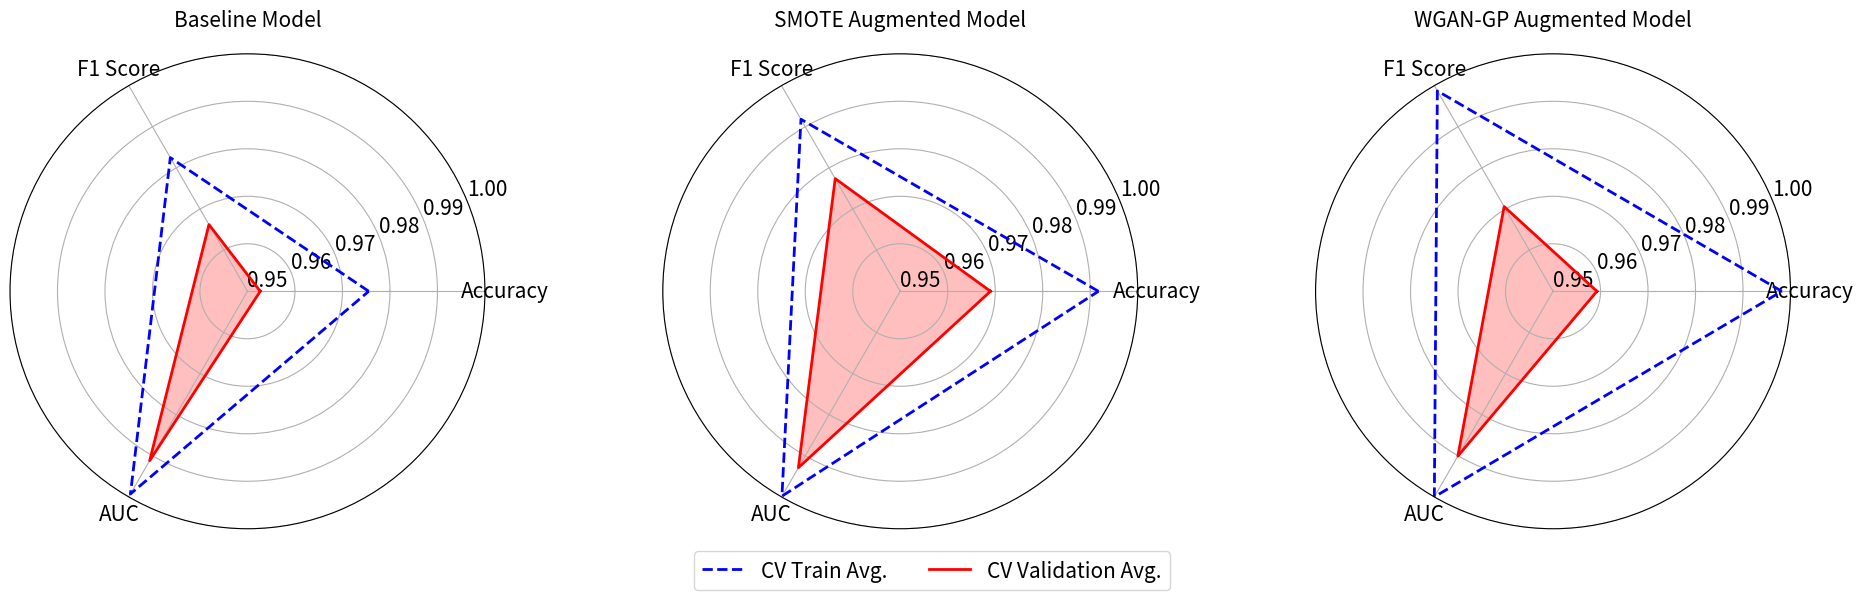
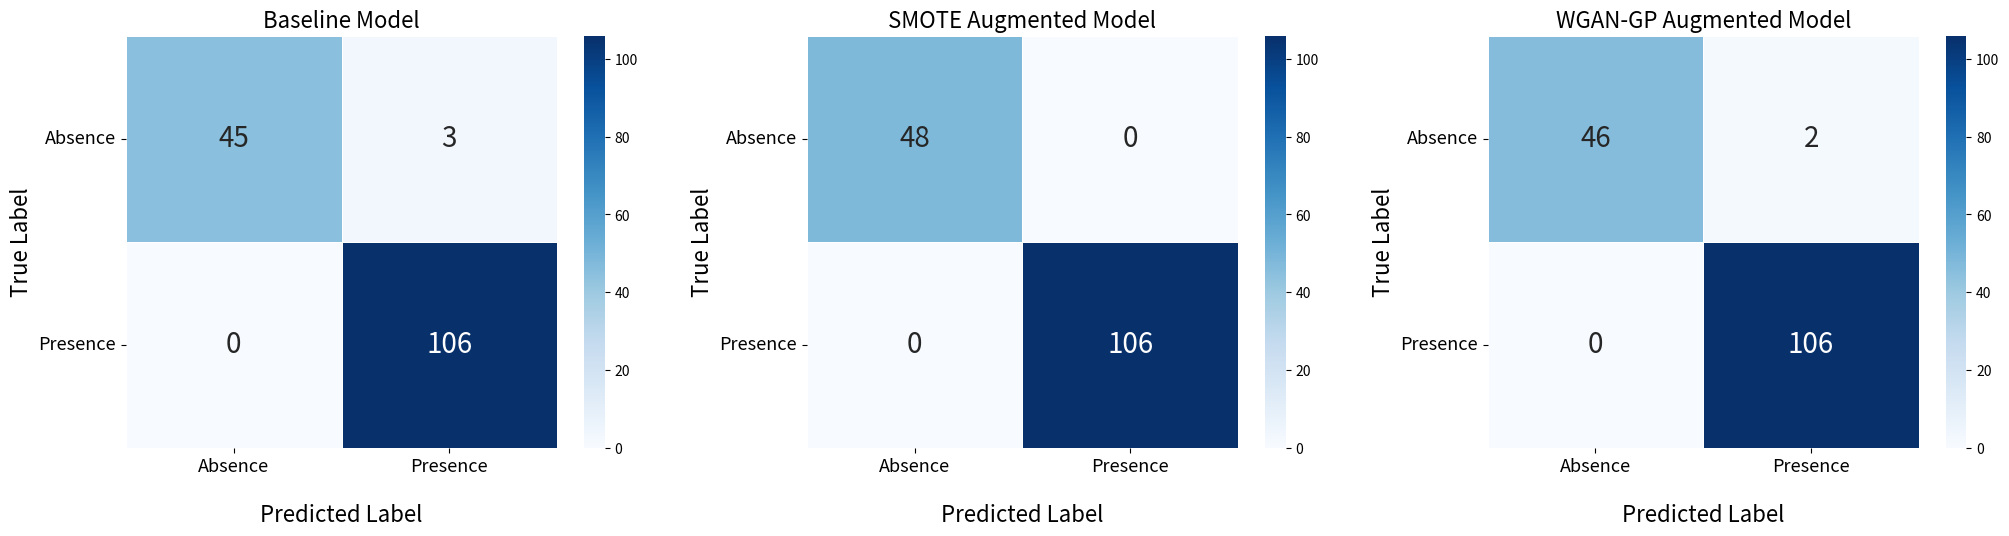

Reproduce these figures in Python, in order.
import numpy as np
import pandas as pd
import matplotlib.pyplot as plt
import os

def plot_performance_radar_chart():
    """
    该函数用于绘制三个模型在交叉验证中的平均性能雷达图。
    每个子图包含训练集和验证集的性能对比，以直观展示模型的综合表现和过拟合情况。
    """
    
    # 0. 定义输出路径
    # 使用r-string来避免路径中的反斜杠问题
    output_folder = r"C:\Users\<user> Wang\OneDrive\小论文\心血管疾病预测\建模_数据预处理\output"
    # 确保输出文件夹存在，如果不存在则创建
    os.makedirs(output_folder, exist_ok=True)
    output_path = os.path.join(output_folder, "performance_radar_chart.png")

    # 1. 定义数据
    # 创建一个包含所有模型性能数据的DataFrame，方便管理
    data = {
        'Metric': ['Accuracy', 'F1 Score', 'AUC'],
        # 基线模型 (Baseline Model)
        'Baseline_Train': [0.975530, 0.982487, 0.999281],
        'Baseline_Val':   [0.952686, 0.966214, 0.991191],
        # SMOTE 增强模型
        'SMOTE_Train':    [0.991725, 0.991815, 0.999818],
        'SMOTE_Val':      [0.968999, 0.977387, 0.992894],
        # WGAN-GP 增强模型
        'WGAN_GP_Train':  [0.998165, 0.998713, 0.999980],
        'WGAN_GP_Val':    [0.959243, 0.970592, 0.990069]
    }
    df = pd.DataFrame(data)

    # 2. 准备雷达图的标签和角度
    labels = df['Metric'].values
    num_vars = len(labels)
    
    # 计算每个标签的角度
    angles = np.linspace(0, 2 * np.pi, num_vars, endpoint=False).tolist()
    # 为了让雷达图闭合，需要将第一个角度值追加到末尾
    angles += angles[:1]

    # 3. 创建绘图区域
    # 创建一个1行3列的子图布局，并指定所有子图都使用极坐标系
    fig, axes = plt.subplots(figsize=(20, 6), ncols=3, subplot_kw=dict(projection='polar'))
    # fig.suptitle('Comparative Analysis of Model Performance in Cross-Validation', fontsize=18, y=1.05)

    # 定义模型信息列表，方便循环绘图
    models_info = [
        {'title': 'Baseline Model', 'train_col': 'Baseline_Train', 'val_col': 'Baseline_Val'},
        {'title': 'SMOTE Augmented Model', 'train_col': 'SMOTE_Train', 'val_col': 'SMOTE_Val'},
        {'title': 'WGAN-GP Augmented Model', 'train_col': 'WGAN_GP_Train', 'val_col': 'WGAN_GP_Val'}
    ]

    # 4. 循环绘制每个模型的雷达图
    for i, model in enumerate(models_info):
        ax = axes[i]
        
        # 提取当前模型的数据
        train_values = df[model['train_col']].tolist()
        train_values += train_values[:1] # 闭合雷达图
        
        val_values = df[model['val_col']].tolist()
        val_values += val_values[:1] # 闭合雷达图

        # 设置Y轴的范围，可以根据数据微调，这里设置为0.95到1.0
        ax.set_ylim(0.95, 1.0)
        
        # 绘制角度线和标签
        ax.set_xticks(angles[:-1])
        ax.set_xticklabels(labels, size=15)
        ax.tick_params(axis='y', labelsize=15)

        # 绘制训练集性能（蓝色虚线轮廓）
        ax.plot(angles, train_values, color='blue', linewidth=2, linestyle='dashed', label='CV Train Avg.')
        
        # 绘制验证集性能（红色实线轮廓并填充）
        ax.plot(angles, val_values, color='red', linewidth=2, linestyle='solid', label='CV Validation Avg.')
        ax.fill(angles, val_values, 'red', alpha=0.25)
        
        # 设置子图标题
        ax.set_title(model['title'], size=15, pad=20)
        
    # 5. 添加图例并调整布局
    # 在最后一个子图下方添加一个统一的图例
    handles, labels = axes[0].get_legend_handles_labels()
    fig.legend(handles, labels, loc='lower center', ncol=2, fontsize=15, bbox_to_anchor=(0.5, -0.05))
    
    plt.tight_layout(pad=3.0)
    
    # 保存图像到指定路径
    plt.savefig(output_path, dpi=300, bbox_inches='tight')
    print(f"性能雷达图已保存至: {output_path}")

    plt.show()

# 执行绘图函数
if __name__ == '__main__':
    plot_performance_radar_chart()


import numpy as np
import seaborn as sns
import matplotlib.pyplot as plt
import os

def plot_confusion_matrices():
    """
    该函数用于并排绘制三个模型在最终测试集上的混淆矩阵。
    使用Seaborn的热力图进行可视化，以清晰展示模型的最终分类性能。
    """
    
    # 0. 定义输出路径
    # 使用r-string来避免路径中的反斜杠问题
    output_folder = r"C:\Users\<user> Wang\OneDrive\小论文\心血管疾病预测\建模_数据预处理\output"
    # 确保输出文件夹存在，如果不存在则创建
    os.makedirs(output_folder, exist_ok=True)
    output_path = os.path.join(output_folder, "confusion_matrices_comparison.png")

    # 1. 定义混淆矩阵数据
    # 矩阵格式: [[TN, FP], [FN, TP]]
    # TN: True Negative, FP: False Positive, FN: False Negative, TP: True Positive
    
    # 基线模型 (Baseline Model)
    cm_baseline = np.array([[45, 3], [0, 106]])
    
    # SMOTE 增强模型
    cm_smote = np.array([[48, 0], [0, 106]])
    
    # WGAN-GP 增强模型
    cm_wgangp = np.array([[46, 2], [0, 106]])
    
    # 将所有模型信息存入列表，方便循环处理
    models_info = [
        {'title': 'Baseline Model', 'matrix': cm_baseline},
        {'title': 'SMOTE Augmented Model', 'matrix': cm_smote},
        {'title': 'WGAN-GP Augmented Model', 'matrix': cm_wgangp}
    ]
    
    # 定义类别标签
    class_labels = ['Absence', 'Presence']

    # 2. 创建绘图区域
    # 创建一个1行3列的子图布局，并设置合适的尺寸
    fig, axes = plt.subplots(1, 3, figsize=(21, 6))
    # fig.suptitle('Confusion Matrices on the Final Hold-Out Test Set', fontsize=18, y=1.02)

    # 3. 循环绘制每个模型的混淆矩阵
    for i, model in enumerate(models_info):
        ax = axes[i]
        
        # 使用Seaborn的heatmap函数绘制热力图
        sns.heatmap(model['matrix'], 
                    ax=ax, 
                    annot=True,      # 在格子上显示数字
                    fmt='d',         # 数字格式为整数
                    cmap='Blues',    # 颜色映射方案
                    linewidths=.5,   # 格子间的线条宽度
                    annot_kws={"size": 20}) # 注释文字的大小
        
        # 设置子图的标题和标签
        ax.set_title(model['title'], fontsize=16)
        ax.set_xlabel('Predicted Label', fontsize=16, labelpad=20)
        ax.set_ylabel('True Label', fontsize=16)
        
        # 设置坐标轴的刻度标签
        ax.set_xticklabels(class_labels, rotation=0, ha='center',fontsize=13)
        ax.set_yticklabels(class_labels, rotation=0,fontsize=13)

    # 4. 调整整体布局并保存/显示图像
    plt.tight_layout(pad=3.0)
    
    # 保存图像到指定路径
    plt.savefig(output_path, dpi=300, bbox_inches='tight')
    print(f"混淆矩阵图已保存至: {output_path}")
    
    plt.show()

# 执行绘图函数
if __name__ == '__main__':
    plot_confusion_matrices()


